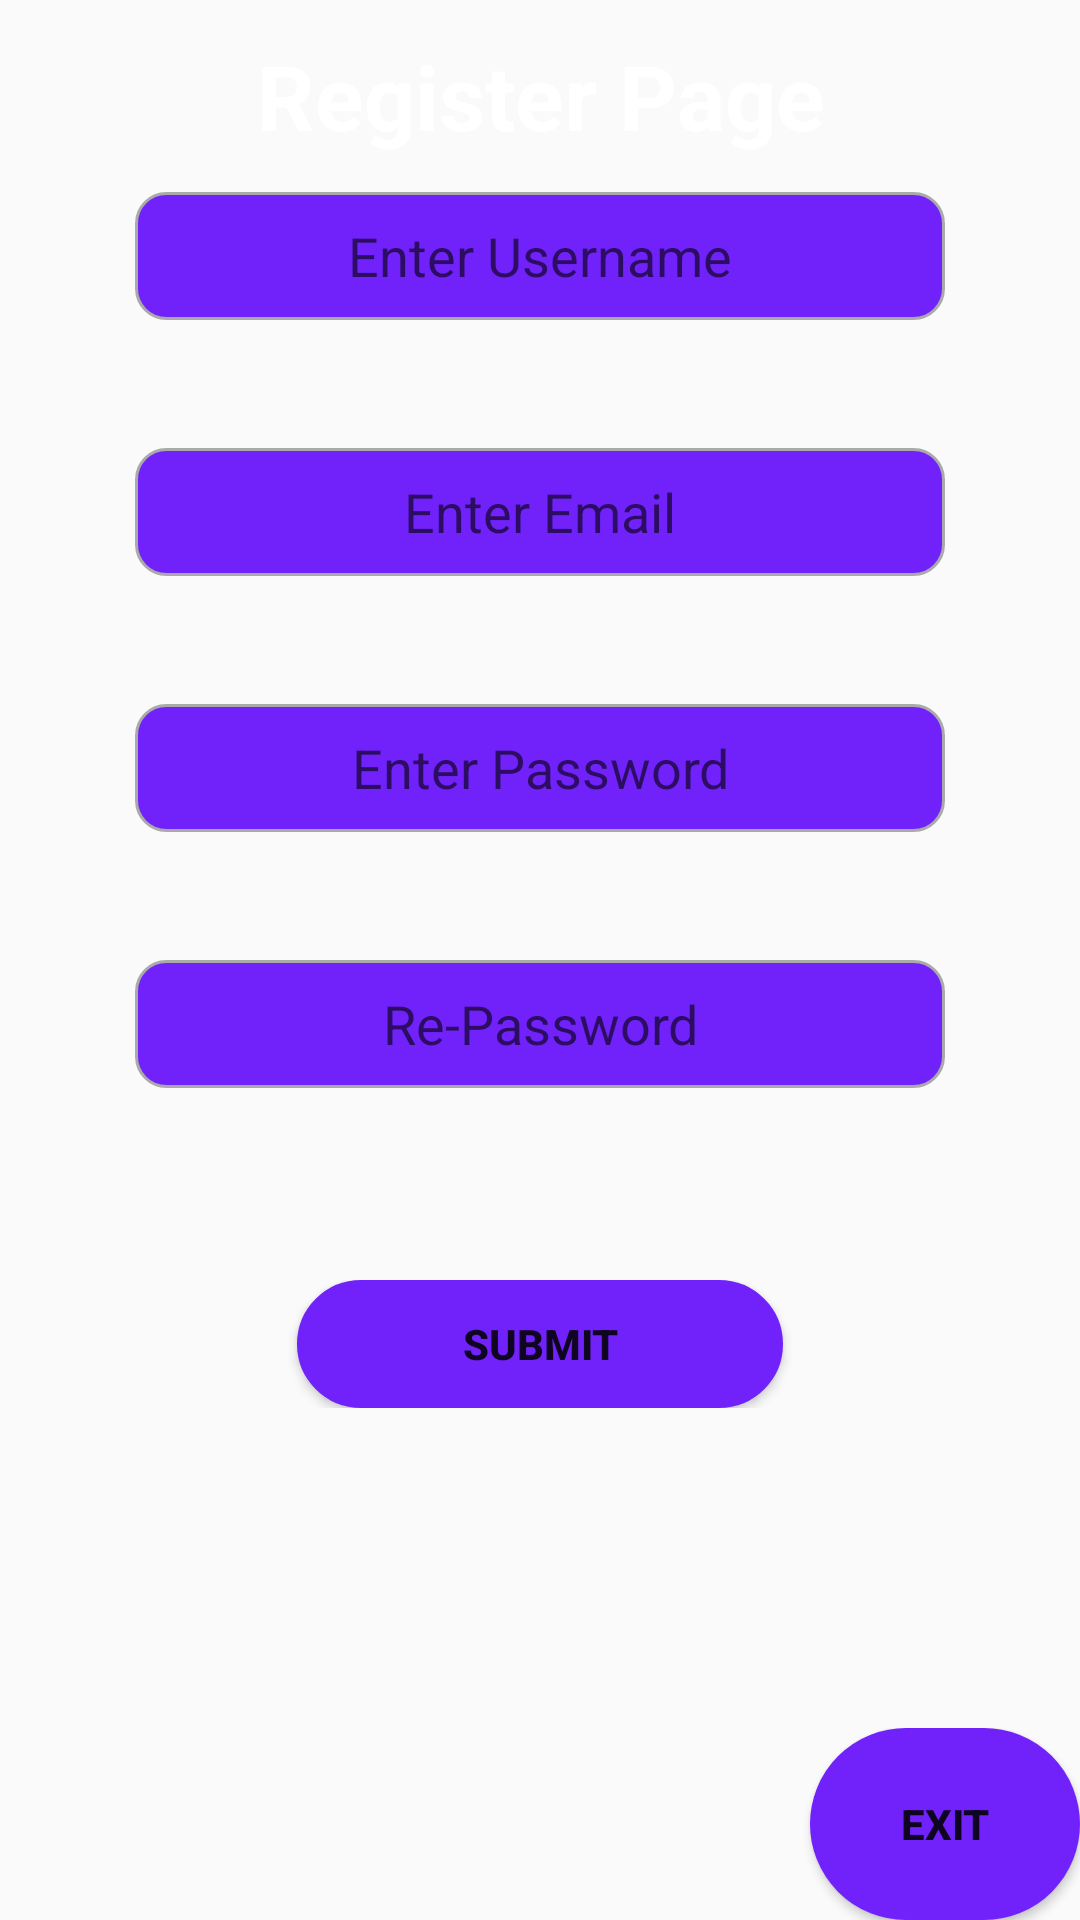

The Android layout XML behind this screen, and the referenced resources:
<!-- AndroidManifest.xml: application theme Theme.Arcade_Game -->
<!-- res/layout/activity_register.xml -->
<?xml version="1.0" encoding="utf-8"?>
<LinearLayout xmlns:android="http://schemas.android.com/apk/res/android"
    xmlns:tools="http://schemas.android.com/tools"
    android:layout_width="match_parent"
    android:layout_height="match_parent"
    tools:context=".Register"
    android:layout_weight="20"
    android:weightSum="20"
    android:background="@drawable/register_backround"
    android:orientation="vertical">

    <TextView
        android:layout_width="match_parent"
        android:layout_height="0dp"
        android:layout_weight="2"
        android:text="Register Page"
        android:textSize="30sp"
        android:textStyle="bold"
        android:textColor="@color/white"
        android:gravity="center"/>

    <LinearLayout
        android:layout_width="match_parent"
        android:layout_height="0dp"
        android:layout_weight="16"
        android:weightSum="16"
        android:orientation="horizontal">

        <Space
            android:layout_width="0dp"
            android:layout_height="match_parent"
            android:layout_weight="2"/>

        <LinearLayout
            android:layout_width="0dp"
            android:layout_height="match_parent"
            android:layout_weight="12"
            android:weightSum="12"
            android:orientation="vertical">

            <EditText
                android:id="@+id/username"
                android:background="@drawable/custom_edit_text"
                android:layout_width="match_parent"
                android:layout_height="0dp"
                android:layout_weight="1"
                android:hint="@string/enter_username"
                android:gravity="center"/>
            <Space
                android:layout_width="match_parent"
                android:layout_height="0dp"
                android:layout_weight="1"/>
            <EditText
                android:id="@+id/email"
                android:background="@drawable/custom_edit_text"
                android:layout_width="match_parent"
                android:layout_height="0dp"
                android:layout_weight="1"
                android:hint="@string/enter_email"
                android:gravity="center"/>

            <Space
                android:layout_width="match_parent"
                android:layout_height="0dp"
                android:layout_weight="1"/>

            <EditText
                android:id="@+id/password"
                android:layout_width="match_parent"
                android:layout_height="0dp"
                android:layout_weight="1"
                android:background="@drawable/custom_edit_text"
                android:hint="@string/enter_password"
                android:gravity="center"
                android:inputType="textPassword"/>

            <Space
                android:layout_width="match_parent"
                android:layout_height="0dp"
                android:layout_weight="1"/>

            <EditText
                android:id="@+id/re_password"
                android:background="@drawable/custom_edit_text"
                android:layout_width="match_parent"
                android:layout_height="0dp"
                android:layout_weight="1"
                android:hint="@string/re_password"
                android:gravity="center"
                android:inputType="textPassword"/>

            <Space
                android:layout_width="match_parent"
                android:layout_height="0dp"
                android:layout_weight="1.5"/>

            <LinearLayout
                android:layout_width="match_parent"
                android:layout_height="0dp"
                android:layout_weight="1"
                android:weightSum="1"
                android:orientation="horizontal">

                <Space
                    android:layout_width="0dp"
                    android:layout_height="match_parent"
                    android:layout_weight="0.2"/>

                <Button
                    android:id="@+id/submit_btn"
                    android:layout_width="0dp"
                    android:layout_height="match_parent"
                    android:layout_weight="0.6"
                    android:background="@drawable/button"
                    android:text="@string/submit"
                    android:textStyle="bold"/>


            </LinearLayout>


        </LinearLayout>


    </LinearLayout>

    <LinearLayout
        android:layout_width="match_parent"
        android:layout_height="0dp"
        android:layout_weight="2"
        android:weightSum="2"
        android:orientation="horizontal">

        <Space
            android:layout_width="0dp"
            android:layout_height="match_parent"
            android:layout_weight="1.5"/>

        <Button
            android:id="@+id/exit_btn"
            android:layout_width="0dp"
            android:layout_height="match_parent"
            android:layout_weight="0.5"
            android:text="Exit"
            android:background="@drawable/button"
            android:textStyle="bold"/>

    </LinearLayout>
</LinearLayout>
<!-- resources referenced by this layout -->
<resources>
  <color name="white">#FFFFFFFF</color>
  <!-- drawable button (drawable) -->
  <shape xmlns:android="http://schemas.android.com/apk/res/android">
      <solid android:color="#7122FA" />
      <stroke android:width="1dp" android:color="#7122FA" />
      <padding android:left="10dp" android:top="10dp" android:right="10dp" android:bottom="10dp" />
      <corners android:radius="40dp" />
  </shape>
  <!-- drawable custom_edit_text (drawable) -->
  <?xml version="1.0" encoding="utf-8"?>
  <selector xmlns:android="http://schemas.android.com/apk/res/android">
  
      <item android:state_enabled="true" android:state_focused="true">
          <shape android:shape="rectangle">
              <solid android:color="@color/white"/>
              <corners android:radius="10dp"/>
              <stroke android:color="@color/blue" android:width="1dp"/>
          </shape>
      </item>
  
      <item android:state_enabled="true">
          <shape android:shape="rectangle">
              <solid android:color="#7122FA"/>
              <corners android:radius="10dp"/>
              <stroke android:color="@android:color/darker_gray" android:width="1dp"/>
          </shape>
      </item>
  
  </selector>
  <string name="enter_email">Enter Email</string>
  <string name="enter_password">Enter Password</string>
  <string name="enter_username">Enter Username</string>
  <string name="re_password">Re-Password</string>
  <string name="submit">Submit</string>
  <style name="Theme.Arcade_Game" parent="Theme.AppCompat.Light.NoActionBar">
          
          <item name="colorPrimary">@color/purple_500</item>
          <item name="colorPrimaryVariant">@color/purple_700</item>
          <item name="colorOnPrimary">@color/white</item>
          
          <item name="colorSecondary">@color/teal_200</item>
          <item name="colorSecondaryVariant">@color/teal_700</item>
          <item name="colorOnSecondary">@color/black</item>
          
          <item name="android:statusBarColor" tools:targetApi="l">?attr/colorPrimaryVariant</item>
          
      </style>
  <color name="blue">#005DFF</color>
  <color name="purple_500">#FF6200EE</color>
  <color name="purple_700">#FF3700B3</color>
  <color name="teal_200">#FF03DAC5</color>
  <color name="teal_700">#FF018786</color>
  <color name="black">#FF000000</color>
</resources>
